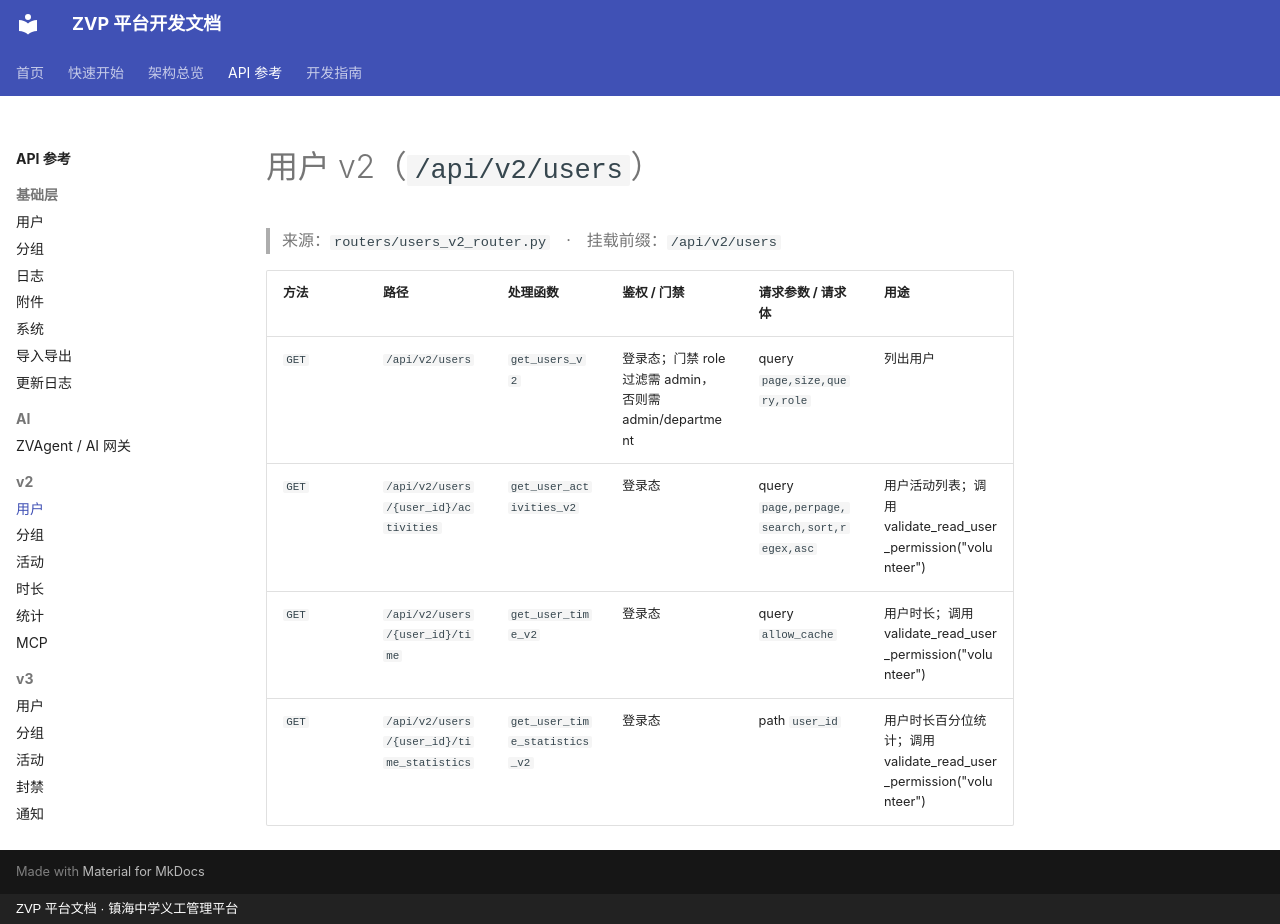

repository: xiaobo2010/zvp-docs · page: api/users_v2/index.html · generator: mkdocs · copyright: ZVP 平台文档 · 镇海中学义工管理平台

# 用户 v2（`/api/v2/users`）

> 来源：`routers/users_v2_router.py`　·　挂载前缀：`/api/v2/users`

| 方法 | 路径 | 处理函数 | 鉴权 / 门禁 | 请求参数 / 请求体 | 用途 |
|---|---|---|---|---|---|
| `GET` | `/api/v2/users` | `get_users_v2` | 登录态；门禁 role 过滤需 admin，否则需 admin/department | query `page,size,query,role` | 列出用户 |
| `GET` | `/api/v2/users/{user_id}/activities` | `get_user_activities_v2` | 登录态 | query `page,perpage,search,sort,regex,asc` | 用户活动列表；调用 validate_read_user_permission("volunteer") |
| `GET` | `/api/v2/users/{user_id}/time` | `get_user_time_v2` | 登录态 | query `allow_cache` | 用户时长；调用 validate_read_user_permission("volunteer") |
| `GET` | `/api/v2/users/{user_id}/time_statistics` | `get_user_time_statistics_v2` | 登录态 | path `user_id` | 用户时长百分位统计；调用 validate_read_user_permission("volunteer") |
